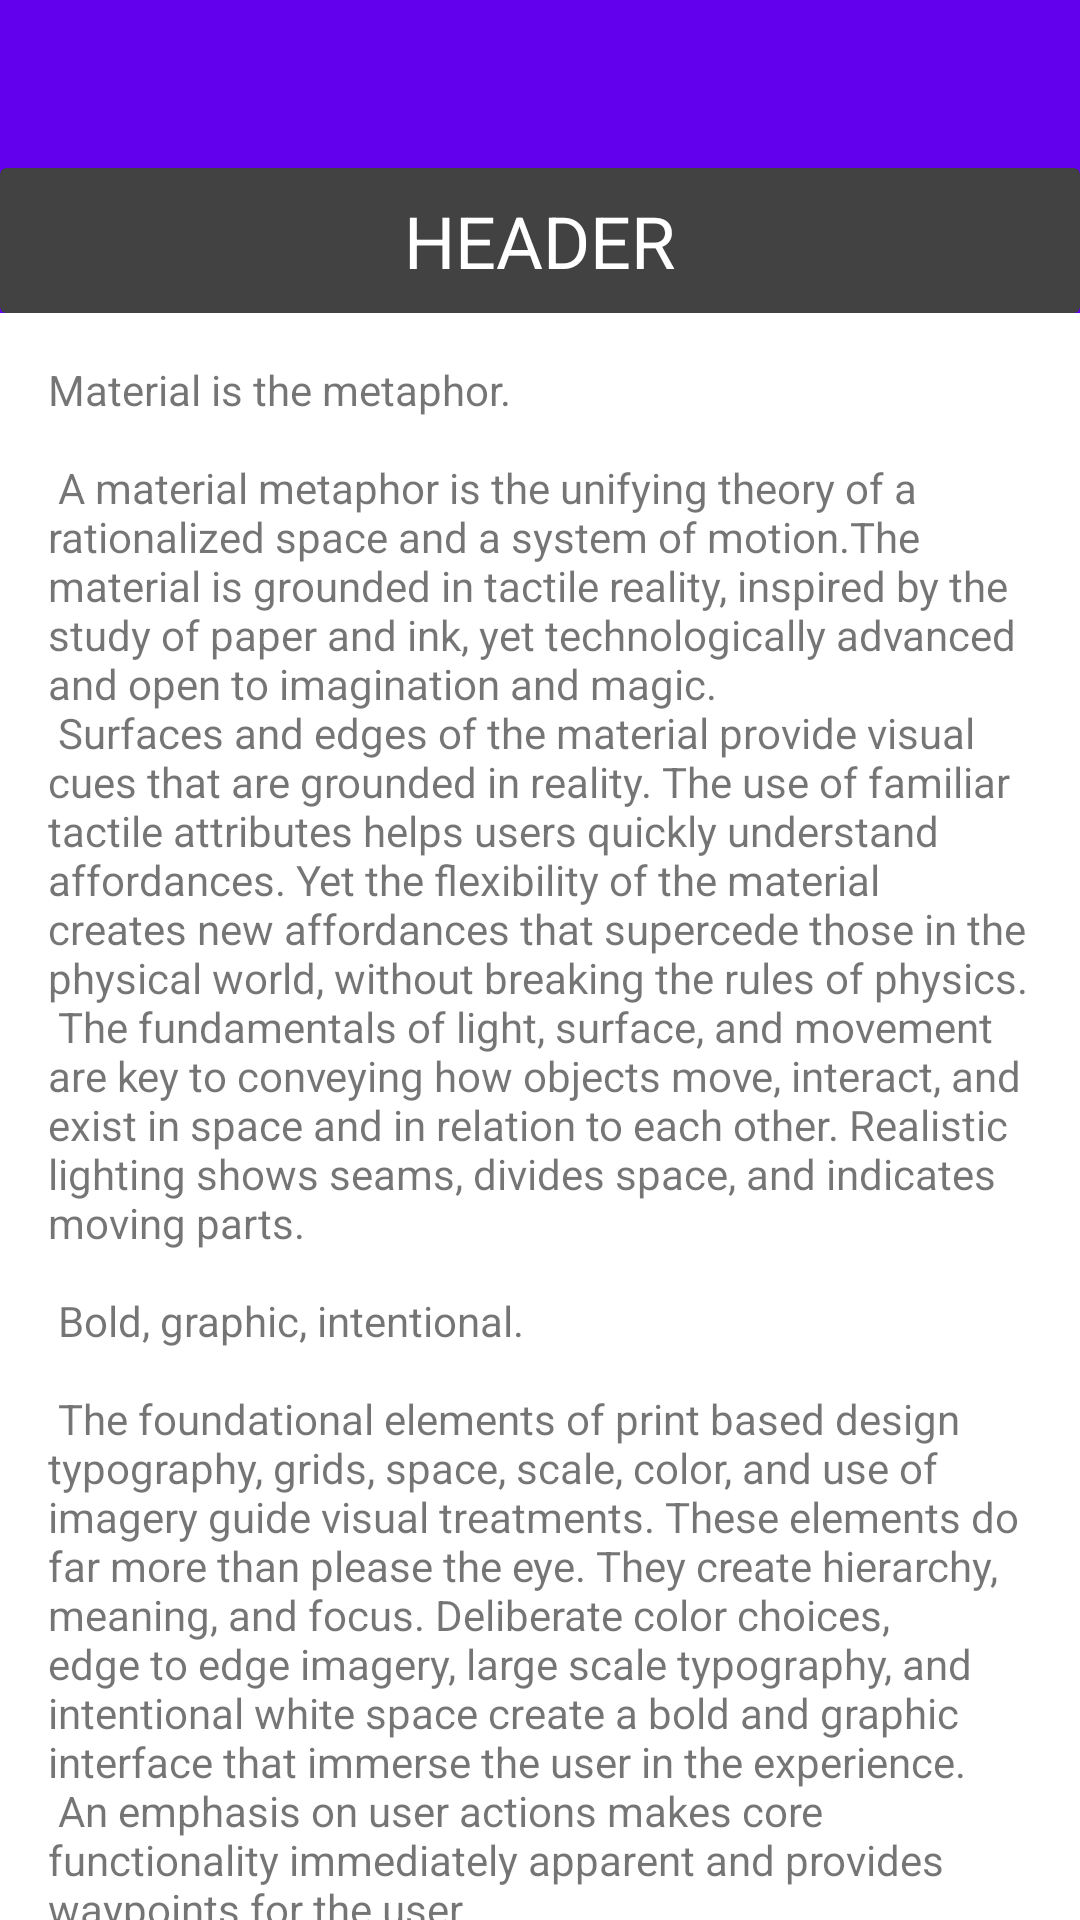

Layout XML and referenced resources for this Android screen:
<!-- AndroidManifest.xml: application theme AppTheme -->
<!-- res/layout/activity_header_hidden.xml -->
<?xml version="1.0" encoding="utf-8"?>
<android.support.design.widget.CoordinatorLayout xmlns:android="http://schemas.android.com/apk/res/android"
    xmlns:app="http://schemas.android.com/apk/res-auto"
    xmlns:tools="http://schemas.android.com/tools"
    android:layout_width="match_parent"
    android:layout_height="match_parent"
    tools:context=".HeaderHiddenActivity">

    <android.support.design.widget.AppBarLayout
        android:id="@+id/app_bar"
        android:layout_width="match_parent"
        android:layout_height="wrap_content"
        android:theme="@style/AppTheme.AppBarOverlay">

        <android.support.design.widget.CollapsingToolbarLayout
            android:id="@+id/toolbar_layout"
            android:layout_width="match_parent"
            android:layout_height="wrap_content"
            app:contentScrim="?attr/colorPrimary"
            app:layout_scrollFlags="scroll|exitUntilCollapsed"
            app:titleEnabled="false">

            <android.support.v7.widget.Toolbar
                android:id="@+id/toolbar"
                android:layout_width="match_parent"
                android:layout_height="?attr/actionBarSize"
                app:layout_collapseMode="pin"
                app:popupTheme="@style/AppTheme.PopupOverlay" />

            <android.support.v7.widget.CardView
                android:layout_width="match_parent"
                android:layout_height="wrap_content"
                android:layout_gravity="bottom"
                android:layout_marginTop="?attr/actionBarSize"
                app:cardBackgroundColor="?colorBackgroundFloating"
                app:cardElevation="@dimen/card_header_elevation"
                app:contentPadding="@dimen/card_header_padding">

                <TextView
                    android:layout_width="wrap_content"
                    android:layout_height="wrap_content"
                    android:layout_gravity="center"
                    android:text="@string/header"
                    android:textAppearance="@style/TextAppearance.MaterialComponents.Headline5" />

            </android.support.v7.widget.CardView>

        </android.support.design.widget.CollapsingToolbarLayout>
    </android.support.design.widget.AppBarLayout>

    <include layout="@layout/content" />

</android.support.design.widget.CoordinatorLayout>
<!-- res/layout/content.xml (included above) -->
<?xml version="1.0" encoding="utf-8"?>
<android.support.v4.widget.NestedScrollView xmlns:android="http://schemas.android.com/apk/res/android"
    xmlns:app="http://schemas.android.com/apk/res-auto"
    xmlns:tools="http://schemas.android.com/tools"
    android:layout_width="match_parent"
    android:layout_height="match_parent"
    app:layout_behavior="@string/appbar_scrolling_view_behavior"
    tools:context=".HeaderHiddenActivity"
    tools:showIn="@layout/activity_header_hidden">

    <TextView
        android:layout_width="wrap_content"
        android:layout_height="wrap_content"
        android:layout_margin="@dimen/text_margin"
        android:text="@string/large_text" />

</android.support.v4.widget.NestedScrollView>
<!-- resources referenced by this layout -->
<resources>
  <dimen name="card_header_elevation">-1dp</dimen>
  <dimen name="card_header_padding">8dp</dimen>
  <dimen name="text_margin">16dp</dimen>
  <string name="header">HEADER</string>
</resources>
